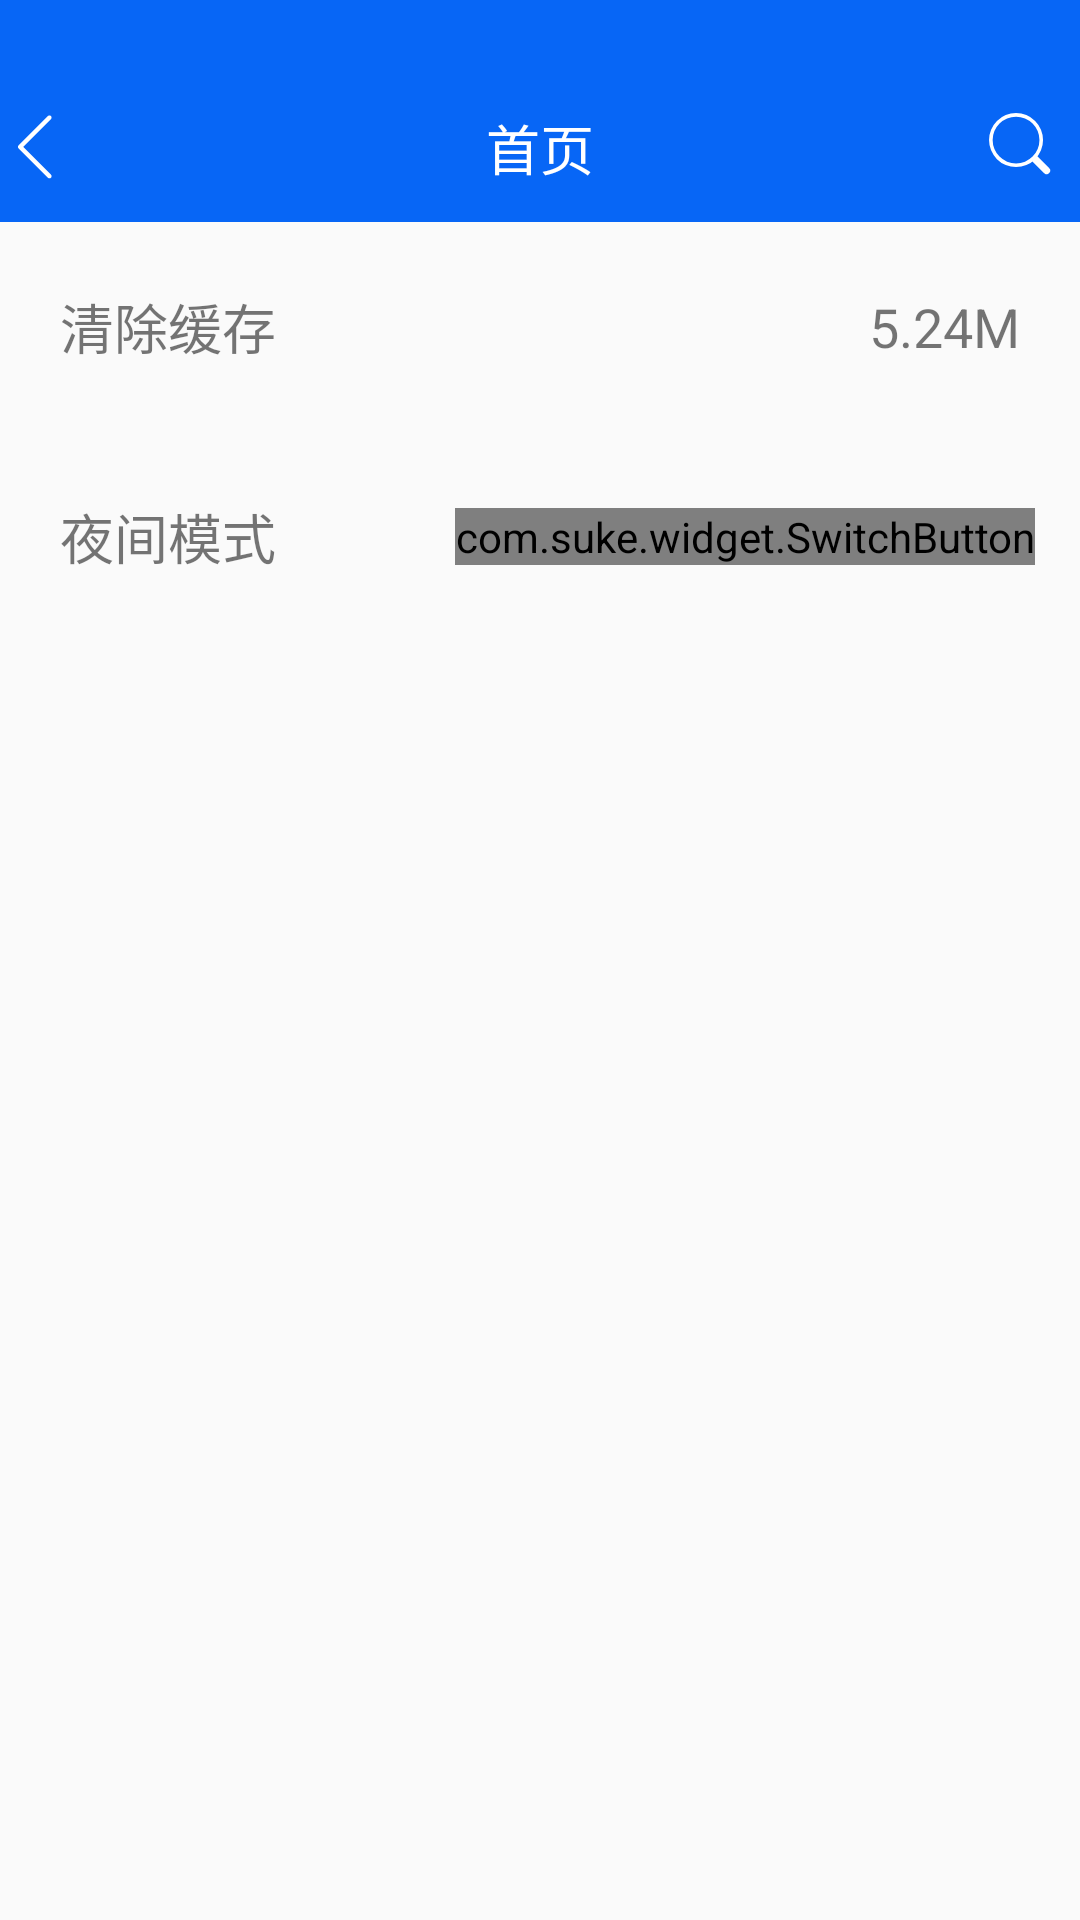

Android layout source for this screen:
<!-- AndroidManifest.xml: application theme AppTheme -->
<!-- res/layout/activity_setting.xml -->
<?xml version="1.0" encoding="utf-8"?>
<layout xmlns:android="http://schemas.android.com/apk/res/android"
    xmlns:app="http://schemas.android.com/apk/res-auto">

    <LinearLayout
        android:layout_width="match_parent"
        android:layout_height="match_parent"
        android:orientation="vertical">

        <include layout="@layout/title_bar"/>

        <LinearLayout
            android:id="@+id/ll_cache"
            android:layout_width="match_parent"
            android:layout_height="60dp"
            android:orientation="horizontal"
            android:paddingLeft="@dimen/dp_5"
            android:gravity="center"
            android:paddingRight="@dimen/dp_5"
            android:layout_margin="@dimen/dp_5"
            app:corners_radius="8dp"
            app:solid_color="@color/gray2"
            >

            <TextView
                android:layout_width="0dp"
                android:layout_weight="1"
                android:layout_height="wrap_content"
                android:textSize="@dimen/sp_18"
                android:layout_marginLeft="@dimen/dp_10"
                android:layout_gravity="center|left"
                android:text="清除缓存"/>

            <TextView
                android:id="@+id/tv_cache_size"
                android:layout_width="0dp"
                android:layout_weight="1"
                android:layout_height="wrap_content"
                android:textSize="@dimen/sp_18"
                android:layout_marginRight="@dimen/dp_10"
                android:gravity="center|end"
                android:text="5.24M"/>

        </LinearLayout>

        <LinearLayout
            android:layout_width="match_parent"
            android:layout_height="60dp"
            android:orientation="horizontal"
            android:layout_marginTop="@dimen/dp_20"
            android:paddingLeft="@dimen/dp_5"
            android:gravity="center"
            android:paddingRight="@dimen/dp_5"
            android:layout_margin="@dimen/dp_5"
            app:corners_radius="8dp"
            app:solid_color="@color/gray2"
            >
            <TextView
                android:text="夜间模式"
                android:layout_height="match_parent"
                android:layout_width="0dp"
                android:layout_weight="1"
                android:textSize="@dimen/sp_18"
                android:layout_marginLeft="@dimen/dp_10"
                android:gravity="center|left"/>

            <com.suke.widget.SwitchButton
                android:id="@+id/sb_night"
                android:layout_width="wrap_content"
                android:layout_height="wrap_content"
                android:layout_marginRight="@dimen/dp_5"
                app:sb_checked="false" />
        </LinearLayout>


    </LinearLayout>
</layout>
<!-- res/layout/title_bar.xml (included above) -->
<?xml version="1.0" encoding="utf-8"?>
<android.support.constraint.ConstraintLayout xmlns:android="http://schemas.android.com/apk/res/android"
    xmlns:app="http://schemas.android.com/apk/res-auto"
    xmlns:tools="http://schemas.android.com/tools"
    android:layout_width="match_parent"
    android:layout_height="74dp"
    android:background="@color/blue"
    android:orientation="vertical">

    <View
        android:id="@+id/view"
        android:layout_width="match_parent"
        android:layout_height="24dp" />

    <ImageView
        android:id="@+id/iv_back"
        android:layout_width="wrap_content"
        android:layout_height="wrap_content"
        android:layout_gravity="center"
        android:layout_marginBottom="8dp"
        android:src="@drawable/ic_back"
        app:layout_constraintBottom_toBottomOf="parent"
        app:layout_constraintTop_toTopOf="@+id/tv_title"
        app:layout_constraintVertical_bias="0.2"
        tools:ignore="MissingConstraints"
        tools:layout_editor_absoluteX="10dp" />

    <TextView
        android:id="@+id/tv_title"
        android:layout_width="wrap_content"
        android:layout_height="wrap_content"
        android:layout_gravity="center"
        android:layout_marginBottom="8dp"
        android:layout_marginEnd="8dp"
        android:layout_marginLeft="8dp"
        android:layout_marginRight="8dp"
        android:layout_marginStart="8dp"
        android:layout_marginTop="8dp"
        android:text="首页"
        android:textColor="@color/white"
        android:textSize="@dimen/sp_18"
        app:layout_constraintBottom_toBottomOf="parent"
        app:layout_constraintEnd_toEndOf="parent"
        app:layout_constraintStart_toStartOf="parent"
        app:layout_constraintTop_toBottomOf="@+id/view" />

    <ImageView
        android:id="@+id/iv_search"
        android:layout_width="wrap_content"
        android:layout_height="wrap_content"
        android:layout_marginEnd="8dp"
        android:layout_marginRight="8dp"
        android:src="@drawable/ic_search"
        app:layout_constraintEnd_toEndOf="parent"
        app:layout_constraintTop_toTopOf="@+id/tv_title" />

</android.support.constraint.ConstraintLayout>
<!-- resources referenced by this layout -->
<resources>
  <color name="blue">#0766f6</color>
  <color name="gray2">#5cb2b4b5</color>
  <color name="white">#ffffff</color>
  <dimen name="dp_10">10dp</dimen>
  <dimen name="dp_20">20dp</dimen>
  <dimen name="dp_5">5dp</dimen>
  <dimen name="sp_18">18sp</dimen>
  <!-- drawable ic_back (drawable) -->
  <vector android:height="24dp" android:viewportHeight="1024"
      android:viewportWidth="1024" android:width="24dp" xmlns:android="http://schemas.android.com/apk/res/android">
      <path android:fillColor="#ffffff" android:pathData="M329.64,510.51 L725.02,115.14c11.99,-11.99 11.99,-31.43 0,-43.42 -11.99,-11.99 -31.43,-11.99 -43.41,0L264.56,488.76c-0.01,0.01 -0.03,0.03 -0.04,0.04 -11.99,11.99 -11.99,31.43 0,43.42l0,0 0,0 0,0 417.08,417.08c5.99,5.99 13.85,8.99 21.71,8.99s15.71,-3 21.71,-8.99c11.99,-11.99 11.99,-31.43 0,-43.41L329.64,510.51z"/>
  </vector>
  <!-- drawable ic_search (drawable) -->
  <vector android:height="24dp" android:viewportHeight="1024"
      android:viewportWidth="1024" android:width="24dp" xmlns:android="http://schemas.android.com/apk/res/android">
      <path android:fillColor="#ffffff" android:pathData="M184.12,727.19A384,384 0,1 1,727.19 184.12,384 384,0 0,1 184.12,727.19zM220.31,691a332.8,332.8 0,1 0,470.68 -470.68,332.8 332.8,0 0,0 -470.68,470.68z"/>
      <path android:fillColor="#ffffff" android:pathData="M745.27,672.87l181.04,181.04a51.2,51.2 0,0 1,-72.4 72.4l-181.04,-181.04 72.4,-72.4z"/>
  </vector>
  <style name="AppTheme" parent="Theme.AppCompat.DayNight.NoActionBar">
          
          <item name="colorPrimary">@color/colorPrimary</item>
          <item name="colorPrimaryDark">@color/colorPrimaryDark</item>
          <item name="colorAccent">@color/colorAccent</item>
          <item name="android:windowTranslucentStatus" tools:ignore="NewApi">true</item>
          <item name="android:actionMenuTextColor">@android:color/white</item>
          <item name="android:navigationBarColor" tools:ignore="NewApi">@android:color/black</item>
          <item name="windowNoTitle">true</item>
      </style>
  <color name="colorPrimary">#3F51B5</color>
  <color name="colorPrimaryDark">#303F9F</color>
  <color name="colorAccent">#FF4081</color>
</resources>
